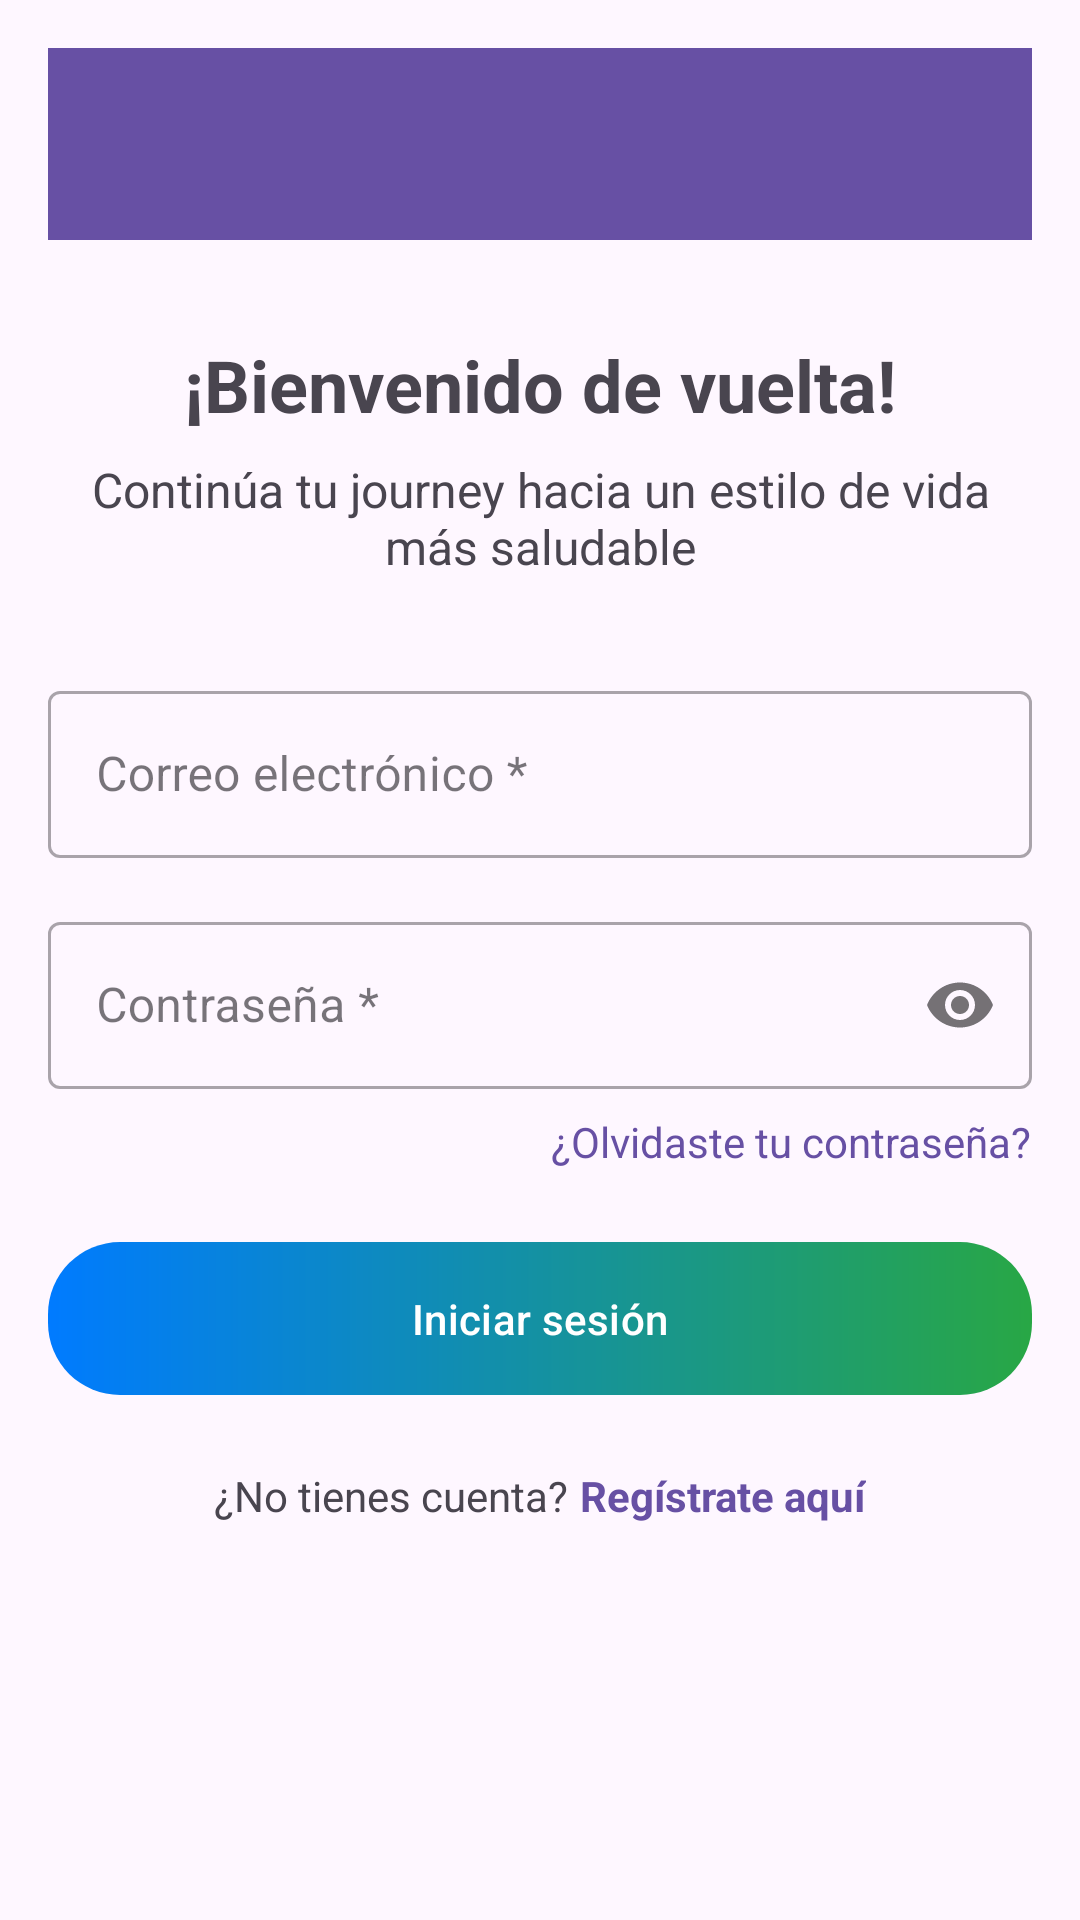

Produce the Android XML layout that renders to this screen, including the resource entries it uses.
<!-- AndroidManifest.xml: activity theme Theme.FitFlow -->
<!-- res/layout/activity_login.xml -->
<?xml version="1.0" encoding="utf-8"?>
<androidx.constraintlayout.widget.ConstraintLayout xmlns:android="http://schemas.android.com/apk/res/android"
    xmlns:app="http://schemas.android.com/apk/res-auto"
    xmlns:tools="http://schemas.android.com/tools"
    android:layout_width="match_parent"
    android:layout_height="match_parent"
    android:padding="16dp"
    tools:context=".LoginActivity">

    <com.google.android.material.appbar.AppBarLayout
        android:id="@+id/appBarLayoutLogin"
        android:layout_width="match_parent"
        android:layout_height="wrap_content"
        android:theme="@style/ThemeOverlay.AppCompat.Dark.ActionBar"
        app:layout_constraintTop_toTopOf="parent"
        app:layout_constraintStart_toStartOf="parent"
        app:layout_constraintEnd_toEndOf="parent">

        <androidx.appcompat.widget.Toolbar
            android:id="@+id/toolbar_login"
            android:layout_width="match_parent"
            android:layout_height="?attr/actionBarSize"
            android:background="?attr/colorPrimary"
            app:popupTheme="@style/ThemeOverlay.AppCompat.Light" />

    </com.google.android.material.appbar.AppBarLayout>

    <TextView
        android:id="@+id/loginTitleTextView"
        android:layout_width="wrap_content"
        android:layout_height="wrap_content"
        android:layout_marginTop="32dp"
        android:text="@string/login_screen_title"
        android:textSize="24sp"
        android:textStyle="bold"
        app:layout_constraintTop_toBottomOf="@id/appBarLayoutLogin"
        app:layout_constraintStart_toStartOf="parent"
        app:layout_constraintEnd_toEndOf="parent" />

    <TextView
        android:id="@+id/loginSubtitleTextView"
        android:layout_width="0dp"
        android:layout_height="wrap_content"
        android:layout_marginTop="8dp"
        android:text="@string/login_screen_subtitle"
        android:textAlignment="center"
        android:textSize="16sp"
        app:layout_constraintTop_toBottomOf="@id/loginTitleTextView"
        app:layout_constraintStart_toStartOf="parent"
        app:layout_constraintEnd_toEndOf="parent" />

    <com.google.android.material.textfield.TextInputLayout
        android:id="@+id/emailLoginInputLayout"
        style="@style/Widget.MaterialComponents.TextInputLayout.OutlinedBox"
        android:layout_width="0dp"
        android:layout_height="wrap_content"
        android:layout_marginTop="32dp"
        android:hint="@string/label_email"
        app:layout_constraintTop_toBottomOf="@id/loginSubtitleTextView"
        app:layout_constraintStart_toStartOf="parent"
        app:layout_constraintEnd_toEndOf="parent">

        <com.google.android.material.textfield.TextInputEditText
            android:id="@+id/emailLoginEditText"
            android:layout_width="match_parent"
            android:layout_height="wrap_content"
            android:inputType="textEmailAddress" />
    </com.google.android.material.textfield.TextInputLayout>

    <com.google.android.material.textfield.TextInputLayout
        android:id="@+id/passwordLoginInputLayout"
        style="@style/Widget.MaterialComponents.TextInputLayout.OutlinedBox"
        android:layout_width="0dp"
        android:layout_height="wrap_content"
        android:layout_marginTop="16dp"
        android:hint="@string/label_password"
        app:passwordToggleEnabled="true"
        app:layout_constraintTop_toBottomOf="@id/emailLoginInputLayout"
        app:layout_constraintStart_toStartOf="parent"
        app:layout_constraintEnd_toEndOf="parent">

        <com.google.android.material.textfield.TextInputEditText
            android:id="@+id/passwordLoginEditText"
            android:layout_width="match_parent"
            android:layout_height="wrap_content"
            android:inputType="textPassword" />
    </com.google.android.material.textfield.TextInputLayout>

    <TextView
        android:id="@+id/forgotPasswordTextView"
        android:layout_width="wrap_content"
        android:layout_height="wrap_content"
        android:layout_marginTop="8dp"
        android:text="@string/text_forgot_password_link"
        android:textColor="?attr/colorPrimary"
        android:textSize="14sp"
        app:layout_constraintEnd_toEndOf="parent"
        app:layout_constraintTop_toBottomOf="@id/passwordLoginInputLayout" />

    <com.google.android.material.button.MaterialButton
        android:id="@+id/loginSubmitButton"
        android:layout_width="0dp"
        android:layout_height="wrap_content"
        android:layout_marginTop="24dp"
        android:text="@string/button_login_submit"
        android:textColor="@android:color/white"
        android:background="@drawable/button_gradient_background" 
        app:backgroundTint="@null" 
        android:paddingTop="12dp"
        android:paddingBottom="12dp"
        app:cornerRadius="24dp"
        app:layout_constraintTop_toBottomOf="@id/forgotPasswordTextView" 
        app:layout_constraintStart_toStartOf="parent"
        app:layout_constraintEnd_toEndOf="parent" />

    <LinearLayout
        android:id="@+id/registerLinkLayout"
        android:layout_width="wrap_content"
        android:layout_height="wrap_content"
        android:orientation="horizontal"
        android:layout_marginTop="24dp"
        app:layout_constraintTop_toBottomOf="@id/loginSubmitButton"
        app:layout_constraintStart_toStartOf="parent"
        app:layout_constraintEnd_toEndOf="parent">

        <TextView
            android:id="@+id/noAccountTextView"
            android:layout_width="wrap_content"
            android:layout_height="wrap_content"
            android:text="@string/text_no_account_question"
            android:textSize="14sp" />

        <TextView
            android:id="@+id/registerHereLoginTextView"
            android:layout_width="wrap_content"
            android:layout_height="wrap_content"
            android:layout_marginStart="4dp"
            android:text="@string/text_register_here_link"
            android:textColor="?attr/colorPrimary"
            android:textStyle="bold"
            android:textSize="14sp" />
    </LinearLayout>

</androidx.constraintlayout.widget.ConstraintLayout>
<!-- resources referenced by this layout -->
<resources>
  <!-- drawable button_gradient_background (drawable) -->
  <?xml version="1.0" encoding="utf-8"?>
  <shape xmlns:android="http://schemas.android.com/apk/res/android"
      android:shape="rectangle">
      <gradient
          android:angle="0"
          android:startColor="#007BFF" 
          android:endColor="#28A745"   
          android:type="linear" />
      <corners android:radius="24dp" /> 
  </shape>
  <string name="button_login_submit">Iniciar sesión</string>
  <string name="label_email">Correo electrónico *</string>
  <string name="label_password">Contraseña *</string>
  <string name="login_screen_subtitle">Continúa tu journey hacia un estilo de vida más saludable</string>
  <string name="login_screen_title">¡Bienvenido de vuelta!</string>
  <string name="text_forgot_password_link">¿Olvidaste tu contraseña?</string>
  <string name="text_no_account_question">¿No tienes cuenta?</string>
  <string name="text_register_here_link">Regístrate aquí</string>
  <style name="Theme.FitFlow" parent="Base.Theme.FitFlow" />
  <style name="Base.Theme.FitFlow" parent="Theme.Material3.DayNight.NoActionBar">
          
          
      </style>
</resources>
